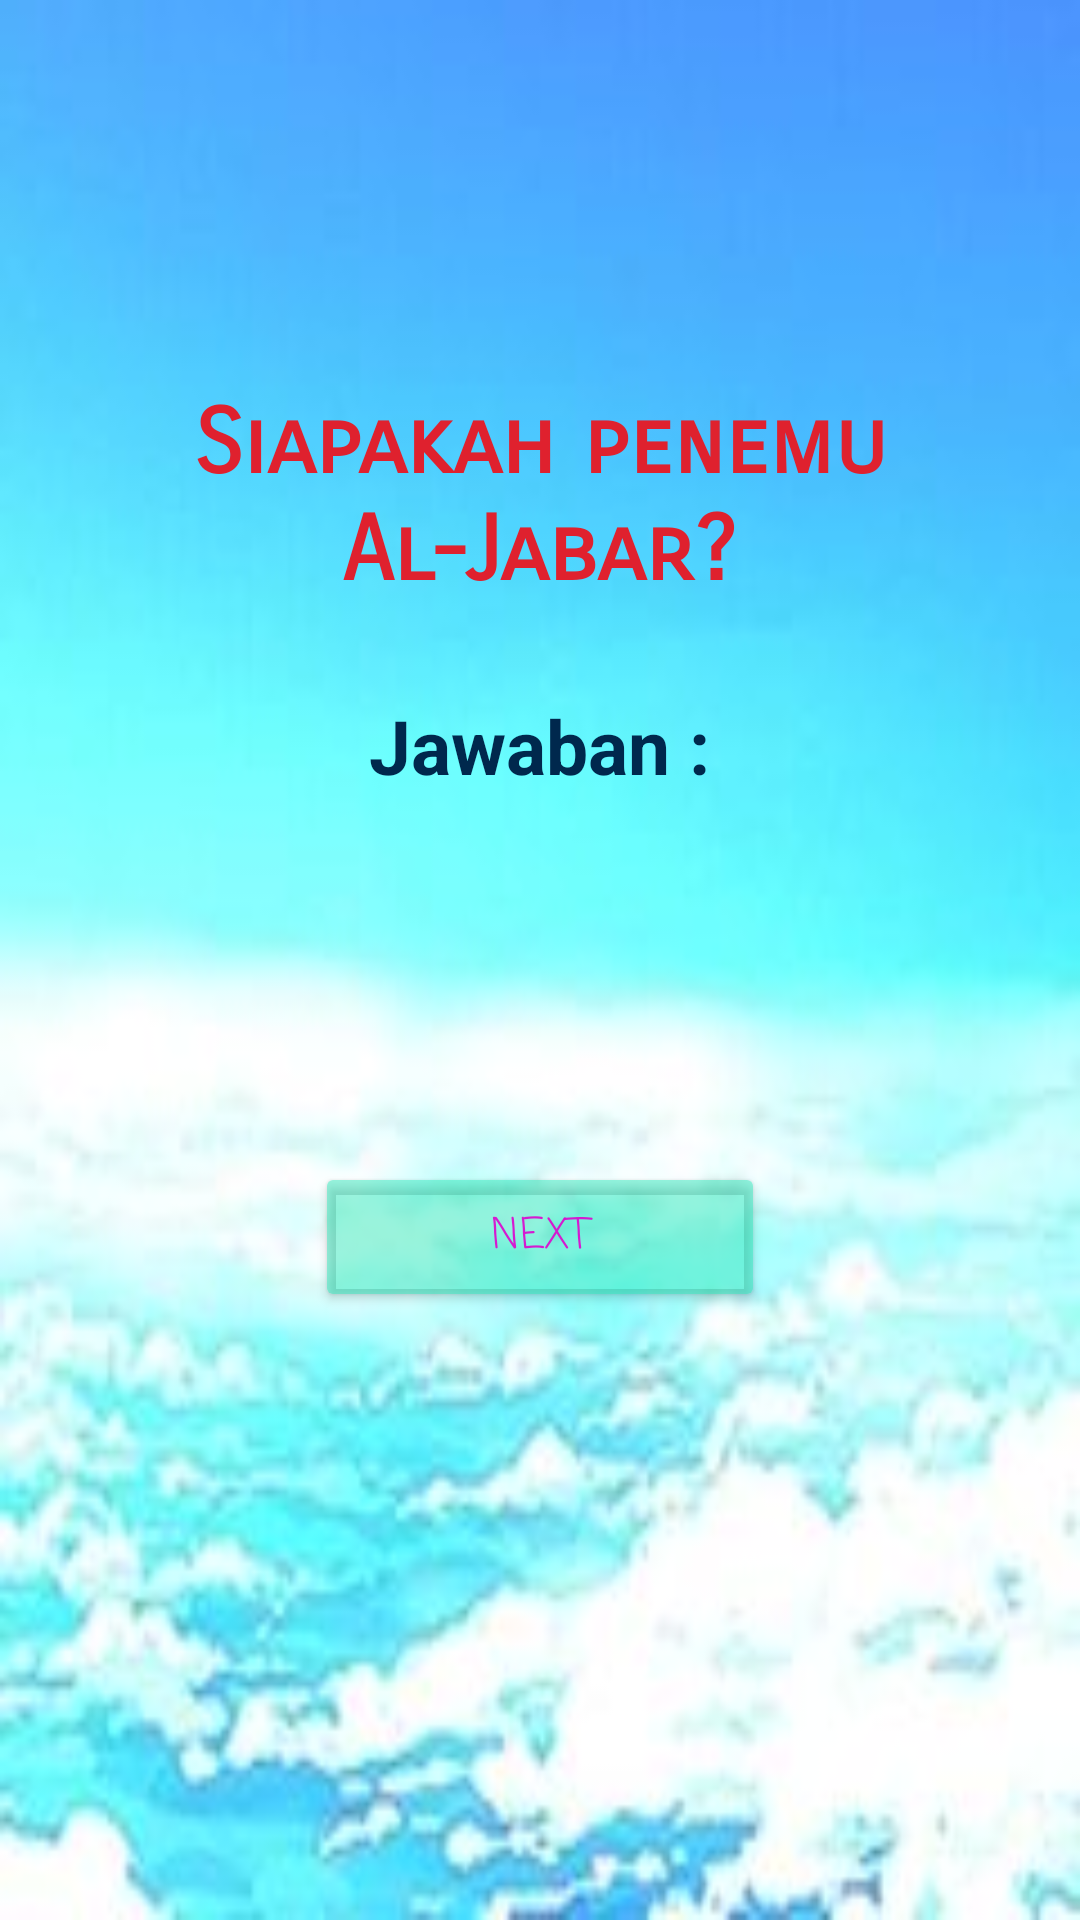

The Android layout XML behind this screen, and the referenced resources:
<!-- AndroidManifest.xml: application theme AppTheme -->
<!-- res/layout/activity_kuis5.xml -->
<?xml version="1.0" encoding="utf-8"?>
<ScrollView xmlns:android="http://schemas.android.com/apk/res/android"
    android:layout_width="match_parent"
    android:layout_height="match_parent"
    android:orientation="vertical"
    android:background="@drawable/kuis5"
    android:id="@+id/mainLayout"
    android:descendantFocusability="beforeDescendants"
    android:focusableInTouchMode="true">

    <LinearLayout
        android:layout_width="match_parent"
        android:layout_height="match_parent"
        android:orientation="vertical">

    <TextView
        android:textColor="#df212e"
        android:fontFamily="sans-serif-smallcaps"
        android:textStyle="bold"
        android:layout_marginTop="130dp"
        android:layout_width="match_parent"
        android:layout_height="wrap_content"
        android:text="Siapakah penemu          Al-Jabar?"
        android:textSize="30sp"
        android:textAlignment="center"
        android:layout_gravity="center"
        />

    <TextView
        android:textStyle="bold"
        android:textColor="#00284d"
        android:layout_marginTop="30dp"
    android:layout_width="wrap_content"
    android:layout_height="wrap_content"
    android:text="Jawaban :"
    android:textSize="25sp"
    android:layout_gravity="center"
    />

    <EditText
        android:background="@drawable/edittext"
        android:textAlignment="center"
        android:textColor="#24251a"
        android:textSize="20sp"
        android:layout_marginRight="16dp"
        android:layout_marginLeft="16dp"
        android:backgroundTint="#8155ff00"
        android:layout_marginTop="30dp"
        android:id="@+id/jawaban"
        android:layout_width="match_parent"
        android:layout_height="wrap_content" />


    <RelativeLayout
        android:layout_width="match_parent"
        android:layout_height="match_parent">
        <Button
            android:layout_marginTop="100dp"
            android:fontFamily="casual"
            android:id="@+id/next"
            android:layout_width="150dp"
            android:layout_height="50dp"
            android:layout_alignParentBottom="true"
            android:layout_centerInParent="true"
            android:layout_marginBottom="30dp"
            android:backgroundTint="#7624e6b6"
            android:text="Next"
            android:textColor="#f5d911cf" />

    </RelativeLayout>

    </LinearLayout>
</ScrollView>
<!-- resources referenced by this layout -->
<resources>
  <!-- drawable kuis5: jpg bitmap (drawable, 7301 bytes) -->
  <style name="AppTheme" parent="Theme.AppCompat.Light.DarkActionBar">
          
          <item name="colorPrimary">@color/colorPrimary</item>
          <item name="colorPrimaryDark">@color/colorPrimaryDark</item>
          <item name="colorAccent">@color/colorAccent</item>
      </style>
  <!-- not gathered from this repository: default colours our renderer supplied (Android Studio template values) -->
  <color name="colorPrimary">#FF6200EE</color>
  <color name="colorPrimaryDark">#FF3700B3</color>
  <color name="colorAccent">#FF03DAC5</color>
</resources>
